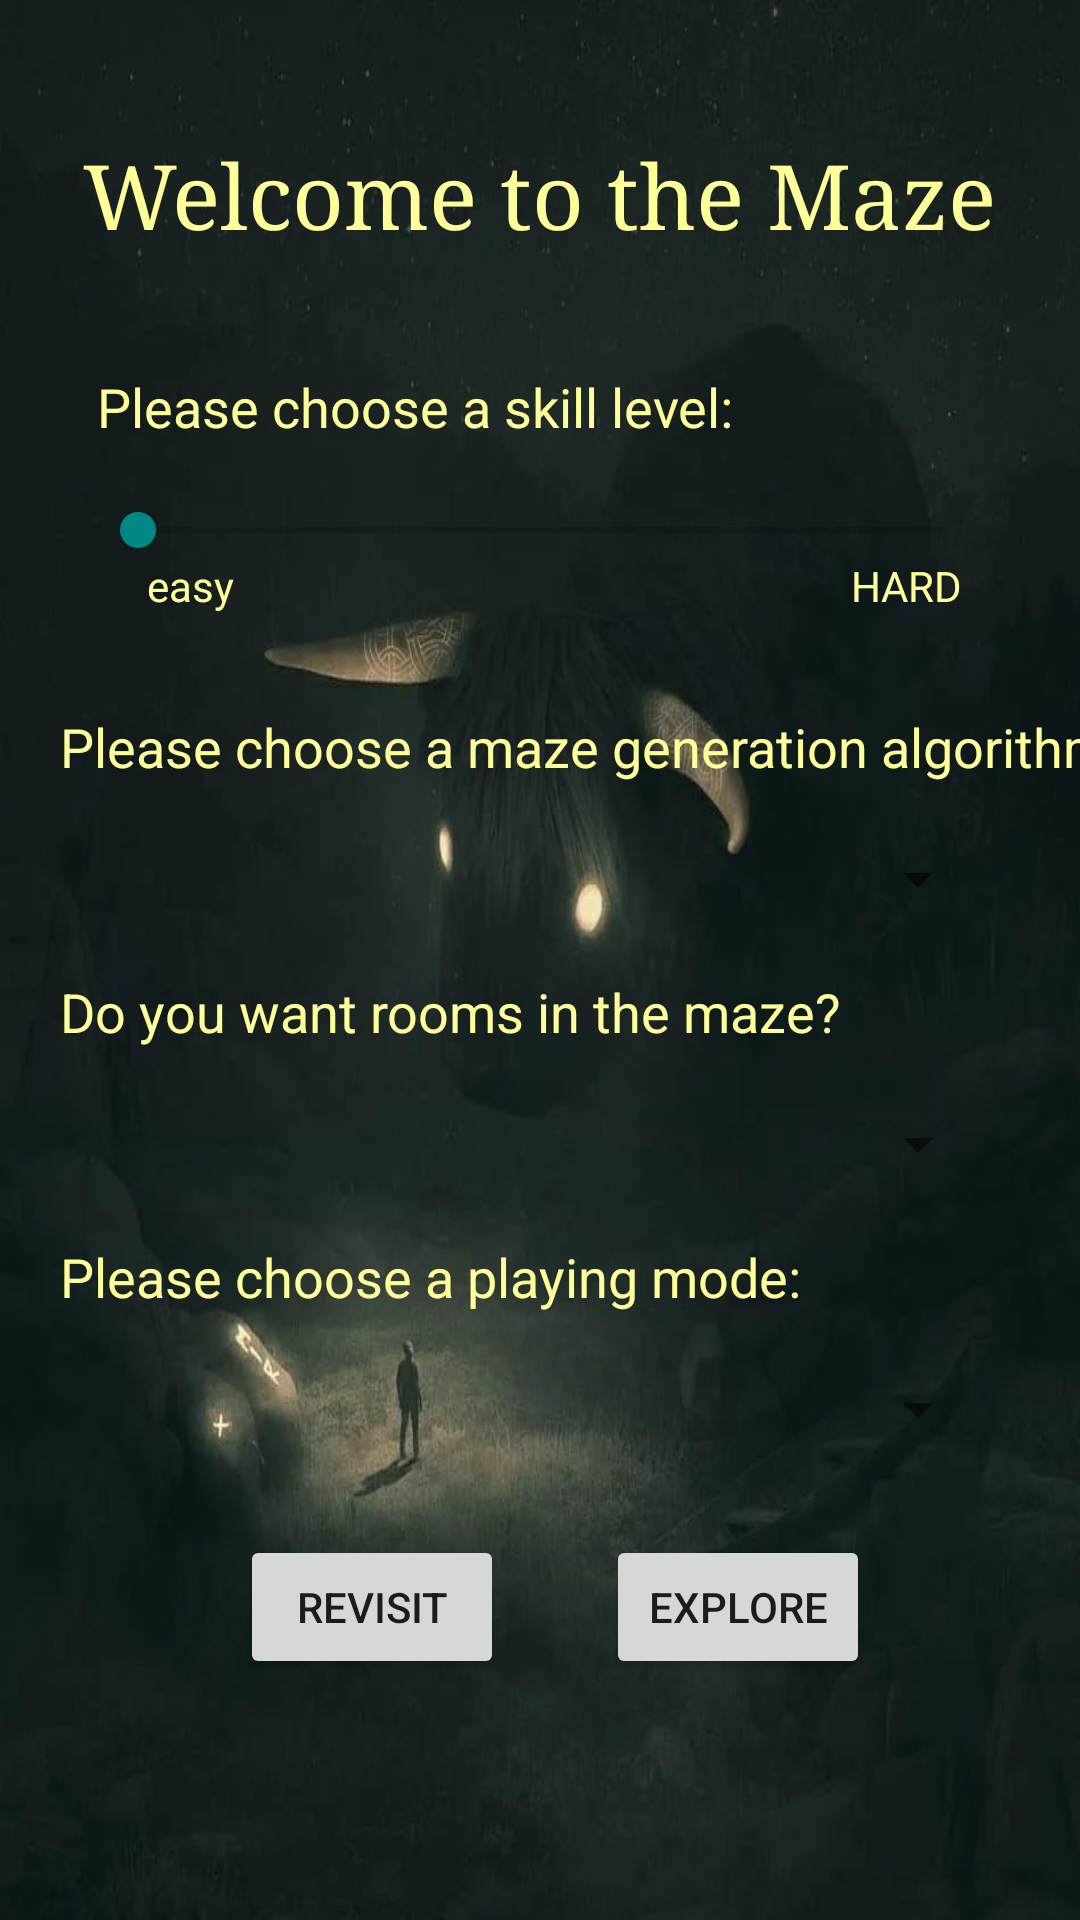

Produce the Android XML layout that renders to this screen, including the resource entries it uses.
<!-- AndroidManifest.xml: application theme Theme.AMazeByWenxinDang -->
<!-- res/layout/activity_amaze.xml -->
<?xml version="1.0" encoding="utf-8"?>
<androidx.constraintlayout.widget.ConstraintLayout xmlns:android="http://schemas.android.com/apk/res/android"
    xmlns:app="http://schemas.android.com/apk/res-auto"
    xmlns:tools="http://schemas.android.com/tools"
    android:layout_width="match_parent"
    android:layout_height="match_parent"
    tools:context=".gui.AMazeActivity"
    android:background="@drawable/b2">


    <TextView
        android:id="@+id/textView"
        android:layout_width="wrap_content"
        android:layout_height="wrap_content"
        android:layout_marginTop="45dp"
        android:fontFamily="serif"
        android:text="@string/welcome"
        android:textColor="@color/yellowWM"
        android:textSize="30sp"
        app:layout_constraintEnd_toEndOf="parent"
        app:layout_constraintHorizontal_bias="0.495"
        app:layout_constraintStart_toStartOf="parent"
        app:layout_constraintTop_toTopOf="parent" />

    <TextView
        android:id="@+id/skillLevel_textView"
        android:layout_width="wrap_content"
        android:layout_height="wrap_content"
        android:layout_marginTop="39dp"
        android:text="@string/skillLevel"
        android:textColor="@color/yellowWM"
        android:textSize="18sp"
        app:layout_constraintEnd_toEndOf="parent"
        app:layout_constraintHorizontal_bias="0.22"
        app:layout_constraintStart_toStartOf="parent"
        app:layout_constraintTop_toBottomOf="@+id/textView" />

    <SeekBar
        android:id="@+id/skillLevel_seekBar"
        android:layout_width="300dp"
        android:layout_height="wrap_content"
        android:layout_marginTop="20dp"
        android:max="15"
        android:thumbTint="@color/teal_700"
        app:layout_constraintEnd_toEndOf="parent"
        app:layout_constraintStart_toStartOf="parent"
        app:layout_constraintTop_toBottomOf="@+id/skillLevel_textView" />

    <TextView
        android:id="@+id/textView2"
        android:layout_width="wrap_content"
        android:layout_height="wrap_content"
        android:text="@string/easy"
        android:textColor="@color/yellowWM"
        app:layout_constraintEnd_toEndOf="parent"
        app:layout_constraintHorizontal_bias="0.148"
        app:layout_constraintStart_toStartOf="parent"
        app:layout_constraintTop_toTopOf="@+id/textView3" />

    <TextView
        android:id="@+id/textView3"
        android:layout_width="wrap_content"
        android:layout_height="wrap_content"
        android:layout_marginStart="8dp"
        android:layout_marginLeft="8dp"
        android:layout_marginEnd="20dp"
        android:layout_marginRight="20dp"
        android:text="@string/hard"
        android:textColor="@color/yellowWM"
        app:layout_constraintEnd_toEndOf="parent"
        app:layout_constraintHorizontal_bias="0.913"
        app:layout_constraintStart_toEndOf="@+id/textView2"
        app:layout_constraintTop_toBottomOf="@+id/skillLevel_seekBar" />

    <TextView
        android:id="@+id/textView4"
        android:layout_width="wrap_content"
        android:layout_height="wrap_content"
        android:layout_marginStart="20dp"
        android:layout_marginLeft="20dp"
        android:layout_marginTop="32dp"
        android:text="@string/generationAl"
        android:textColor="@color/yellowWM"
        android:textSize="18sp"
        app:layout_constraintStart_toStartOf="parent"
        app:layout_constraintTop_toBottomOf="@+id/textView2" />

    <Spinner
        android:id="@+id/builder_spinner"
        android:layout_width="300dp"
        android:layout_height="wrap_content"
        android:layout_marginTop="20dp"
        android:textColor="@color/yellowWM"
        android:textSize="18sp"
        app:layout_constraintEnd_toEndOf="parent"
        app:layout_constraintStart_toStartOf="parent"
        app:layout_constraintTop_toBottomOf="@+id/textView4" />

    <TextView
        android:id="@+id/textView5"
        android:layout_width="wrap_content"
        android:layout_height="wrap_content"
        android:layout_marginStart="20dp"
        android:layout_marginLeft="20dp"
        android:layout_marginTop="20dp"
        android:text="@string/rooms"
        android:textColor="@color/yellowWM"
        android:textSize="18sp"
        app:layout_constraintStart_toStartOf="parent"
        app:layout_constraintTop_toBottomOf="@+id/builder_spinner" />

    <Spinner
        android:id="@+id/rooms_spinner"
        android:layout_width="300dp"
        android:layout_height="wrap_content"
        android:layout_marginTop="20dp"
        android:textColor="@color/yellowWM"
        android:textSize="18sp"
        app:layout_constraintEnd_toEndOf="parent"
        app:layout_constraintStart_toStartOf="parent"
        app:layout_constraintTop_toBottomOf="@+id/textView5" />

    <TextView
        android:id="@+id/textView6"
        android:layout_width="wrap_content"
        android:layout_height="wrap_content"
        android:layout_marginStart="20dp"
        android:layout_marginLeft="20dp"
        android:layout_marginTop="20dp"
        android:text="@string/playingmode"
        android:textColor="@color/yellowWM"
        android:textSize="18sp"
        app:layout_constraintStart_toStartOf="parent"
        app:layout_constraintTop_toBottomOf="@+id/rooms_spinner" />

    <Spinner
        android:id="@+id/playing_spinner"
        android:layout_width="300dp"
        android:layout_height="wrap_content"
        android:layout_marginTop="20dp"
        android:textColor="@color/yellowWM"
        android:textSize="18sp"
        app:layout_constraintEnd_toEndOf="parent"
        app:layout_constraintStart_toStartOf="parent"
        app:layout_constraintTop_toBottomOf="@+id/textView6" />

    <Button
        android:id="@+id/revisit_button"
        android:layout_width="wrap_content"
        android:layout_height="wrap_content"
        android:layout_marginStart="80dp"
        android:layout_marginLeft="80dp"
        android:layout_marginTop="30dp"
        android:text="@string/revisit"
        app:layout_constraintStart_toStartOf="parent"
        app:layout_constraintTop_toBottomOf="@+id/playing_spinner" />

    <Button
        android:id="@+id/explore_button"
        android:layout_width="wrap_content"
        android:layout_height="wrap_content"
        android:layout_marginEnd="70dp"
        android:layout_marginRight="70dp"
        android:text="@string/explore"
        app:layout_constraintEnd_toEndOf="parent"
        app:layout_constraintTop_toTopOf="@+id/revisit_button" />

</androidx.constraintlayout.widget.ConstraintLayout>
<!-- resources referenced by this layout -->
<resources>
  <color name="teal_700">#FF018786</color>
  <color name="yellowWM">#FFFF99</color>
  <!-- drawable b2: png bitmap (drawable, 449896 bytes) -->
  <string name="easy">easy </string>
  <string name="explore">Explore</string>
  <string name="generationAl">Please choose a maze generation algorithm: </string>
  <string name="hard">HARD </string>
  <string name="playingmode">Please choose a playing mode: </string>
  <string name="revisit"> Revisit </string>
  <string name="rooms">Do you want rooms in the maze? </string>
  <string name="skillLevel">Please choose a skill level: </string>
  <string name="welcome">Welcome to the Maze</string>
  <style name="Theme.AMazeByWenxinDang" parent="Theme.MaterialComponents.DayNight.DarkActionBar">
          
          <item name="colorPrimary">@color/purple_500</item>
          <item name="colorPrimaryVariant">@color/purple_700</item>
          <item name="colorOnPrimary">@color/white</item>
          
          <item name="colorSecondary">@color/teal_200</item>
          <item name="colorSecondaryVariant">@color/teal_700</item>
          <item name="colorOnSecondary">@color/black</item>
          
          <item name="android:statusBarColor" tools:targetApi="l">?attr/colorPrimaryVariant</item>
          
      </style>
  <color name="purple_500">#FF6200EE</color>
  <color name="purple_700">#FF3700B3</color>
  <color name="white">#FFFFFFFF</color>
  <color name="teal_200">#FF03DAC5</color>
  <color name="black">#FF000000</color>
</resources>
